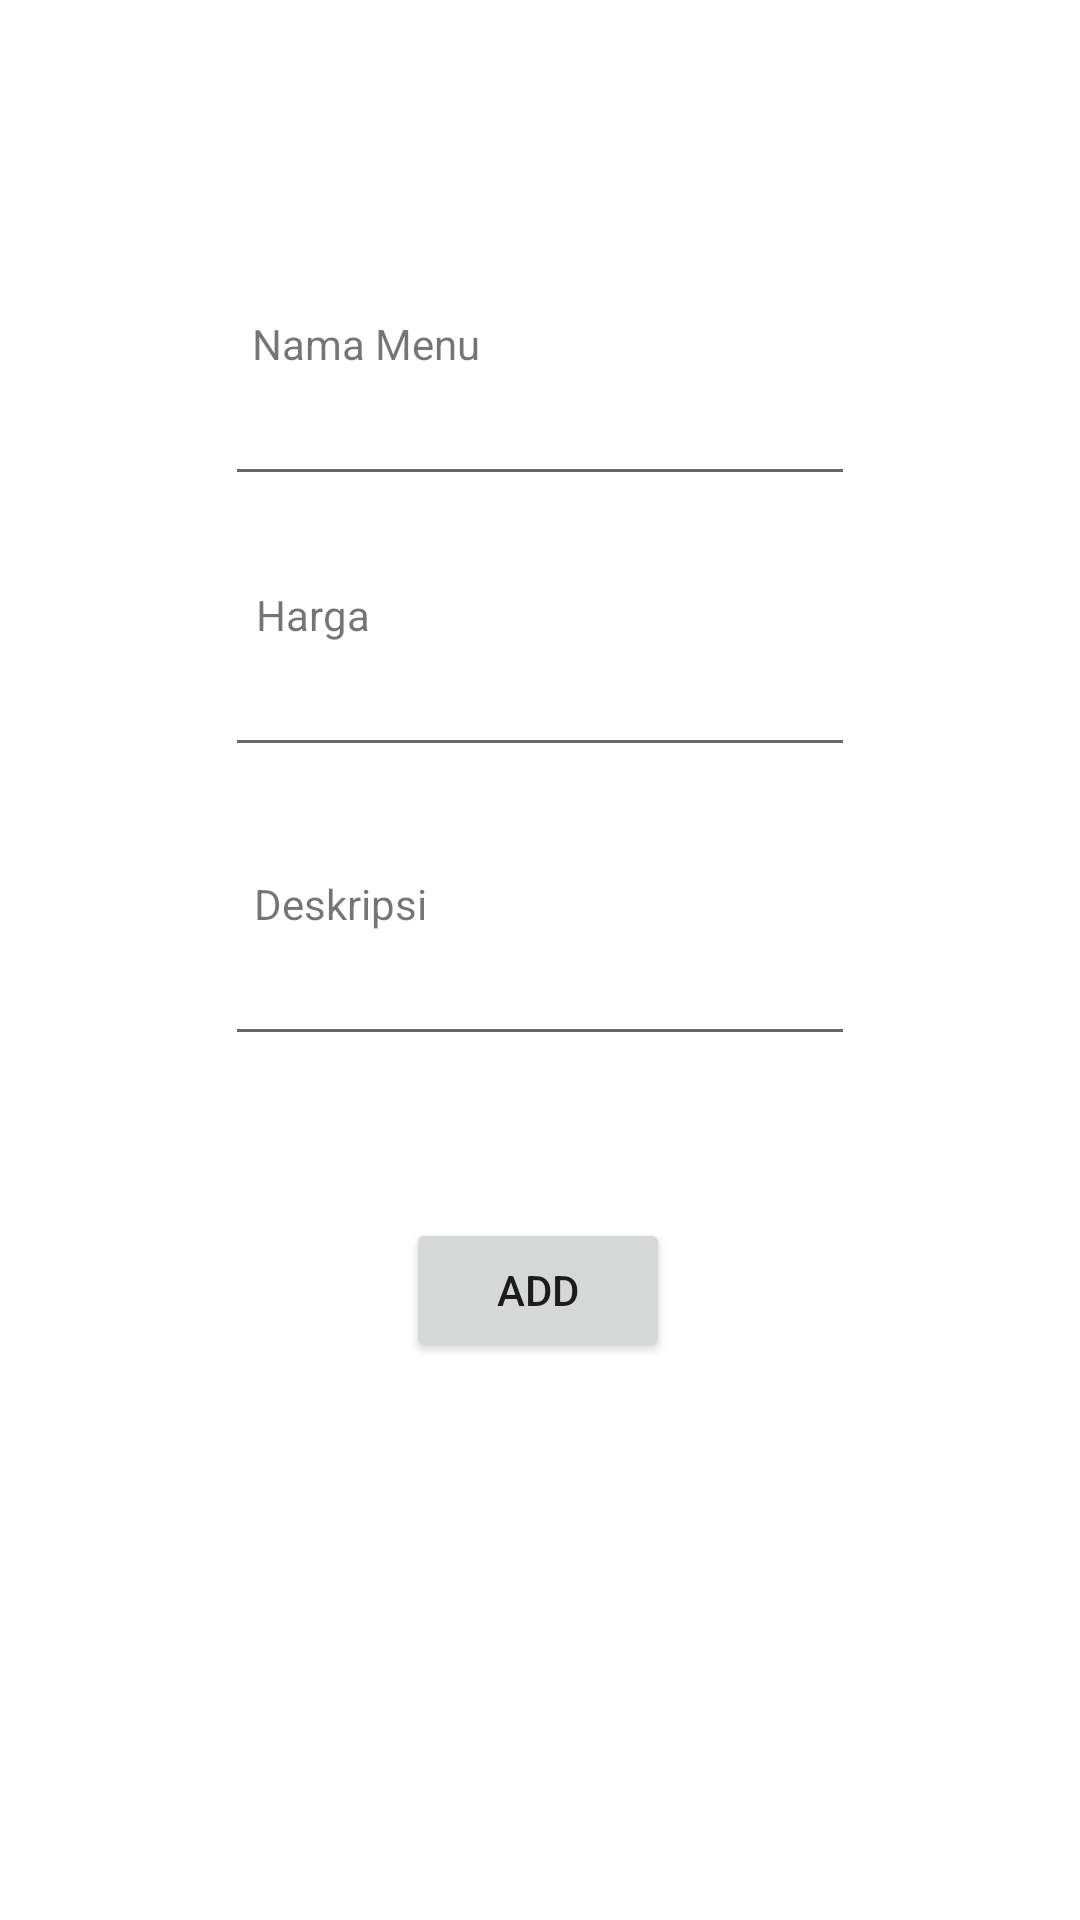

Layout XML and referenced resources for this Android screen:
<!-- AndroidManifest.xml: application theme Theme.Kasir1912 -->
<!-- res/layout/activity_edit_menu.xml -->
<?xml version="1.0" encoding="utf-8"?>
<androidx.constraintlayout.widget.ConstraintLayout xmlns:android="http://schemas.android.com/apk/res/android"
    xmlns:app="http://schemas.android.com/apk/res-auto"
    xmlns:tools="http://schemas.android.com/tools"
    android:layout_width="match_parent"
    android:layout_height="match_parent"
    tools:context=".EditMenu">

    <EditText
        android:id="@+id/edNama"
        android:layout_width="wrap_content"
        android:layout_height="wrap_content"
        android:ems="10"
        android:inputType="textPersonName"
        app:layout_constraintBottom_toBottomOf="parent"
        app:layout_constraintEnd_toEndOf="parent"
        app:layout_constraintStart_toStartOf="parent"
        app:layout_constraintTop_toTopOf="parent"
        app:layout_constraintVertical_bias="0.207" />

    <EditText
        android:id="@+id/edHarga"
        android:layout_width="wrap_content"
        android:layout_height="wrap_content"
        android:ems="10"
        android:inputType="textPersonName"
        app:layout_constraintBottom_toBottomOf="parent"
        app:layout_constraintEnd_toEndOf="parent"
        app:layout_constraintStart_toStartOf="parent"
        app:layout_constraintTop_toTopOf="parent"
        app:layout_constraintVertical_bias="0.358" />

    <EditText
        android:id="@+id/edDesk"
        android:layout_width="wrap_content"
        android:layout_height="wrap_content"
        android:ems="10"
        android:inputType="textPersonName"
        app:layout_constraintBottom_toBottomOf="parent"
        app:layout_constraintEnd_toEndOf="parent"
        app:layout_constraintStart_toStartOf="parent"
        app:layout_constraintTop_toTopOf="parent"
        app:layout_constraintVertical_bias="0.519" />

    <TextView
        android:id="@+id/textView2"
        android:layout_width="wrap_content"
        android:layout_height="wrap_content"
        android:text="Nama Menu"
        app:layout_constraintBottom_toTopOf="@+id/edNama"
        app:layout_constraintEnd_toEndOf="parent"
        app:layout_constraintHorizontal_bias="0.296"
        app:layout_constraintStart_toStartOf="parent"
        app:layout_constraintTop_toTopOf="parent"
        app:layout_constraintVertical_bias="1.0" />

    <TextView
        android:id="@+id/textView3"
        android:layout_width="wrap_content"
        android:layout_height="wrap_content"
        android:text="Harga"
        app:layout_constraintBottom_toTopOf="@+id/edHarga"
        app:layout_constraintEnd_toEndOf="parent"
        app:layout_constraintHorizontal_bias="0.265"
        app:layout_constraintStart_toStartOf="parent"
        app:layout_constraintTop_toTopOf="parent"
        app:layout_constraintVertical_bias="1.0" />

    <TextView
        android:id="@+id/textView5"
        android:layout_width="wrap_content"
        android:layout_height="wrap_content"
        android:text="Deskripsi"
        app:layout_constraintBottom_toTopOf="@+id/edDesk"
        app:layout_constraintEnd_toEndOf="parent"
        app:layout_constraintHorizontal_bias="0.28"
        app:layout_constraintStart_toStartOf="parent"
        app:layout_constraintTop_toTopOf="parent"
        app:layout_constraintVertical_bias="1.0" />

    <Button
        android:id="@+id/addMenu"
        android:layout_width="wrap_content"
        android:layout_height="wrap_content"
        android:text="Add"
        app:layout_constraintBottom_toBottomOf="parent"
        app:layout_constraintEnd_toEndOf="parent"
        app:layout_constraintHorizontal_bias="0.498"
        app:layout_constraintStart_toStartOf="parent"
        app:layout_constraintTop_toBottomOf="@+id/edDesk"
        app:layout_constraintVertical_bias="0.225" />
</androidx.constraintlayout.widget.ConstraintLayout>
<!-- resources referenced by this layout -->
<resources>
  <style name="Theme.Kasir1912" parent="Theme.MaterialComponents.DayNight.DarkActionBar">
          
          <item name="colorPrimary">@color/purple_500</item>
          <item name="colorPrimaryVariant">@color/purple_700</item>
          <item name="colorOnPrimary">@color/white</item>
          
          <item name="colorSecondary">@color/teal_200</item>
          <item name="colorSecondaryVariant">@color/teal_700</item>
          <item name="colorOnSecondary">@color/black</item>
          
          <item name="android:statusBarColor" tools:targetApi="l">?attr/colorPrimaryVariant</item>
          
      </style>
  <!-- not gathered from this repository: default colours our renderer supplied (Android Studio template values) -->
  <color name="purple_500">#FF6200EE</color>
  <color name="purple_700">#FF3700B3</color>
  <color name="teal_200">#FF03DAC5</color>
  <color name="teal_700">#FF018786</color>
  <color name="black">#FF000000</color>
  <color name="white">#FFFFFFFF</color>
</resources>
